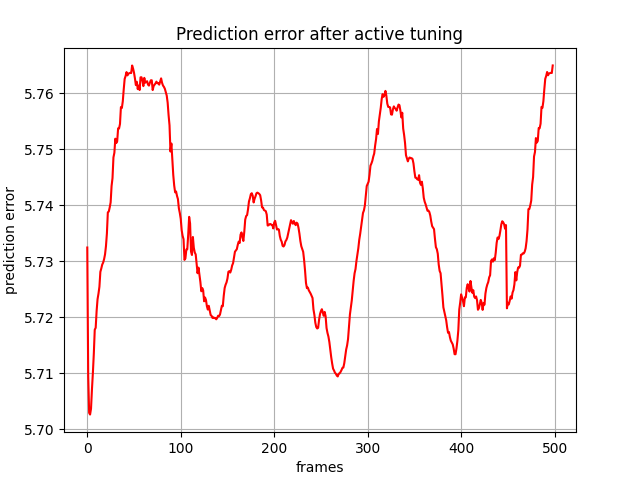

The data file committed next to this chart (first rows):
, 0
0, tensor(5.73246002, device='cuda:0')
1, tensor(5.70943880, device='cuda:0')
2, tensor(5.70291376, device='cuda:0')
3, tensor(5.70260572, device='cuda:0')
4, tensor(5.70364141, device='cuda:0')
5, tensor(5.70708036, device='cuda:0')
6, tensor(5.71004868, device='cuda:0')
7, tensor(5.71347141, device='cuda:0')
8, tensor(5.71776962, device='cuda:0')
9, tensor(5.71811342, device='cuda:0')
10, tensor(5.72112560, device='cuda:0')
11, tensor(5.72322607, device='cuda:0')
12, tensor(5.72422552, device='cuda:0')
13, tensor(5.72546005, device='cuda:0')
14, tensor(5.72810888, device='cuda:0')
15, tensor(5.72871447, device='cuda:0')
16, tensor(5.72941303, device='cuda:0')
17, tensor(5.72976971, device='cuda:0')
18, tensor(5.73038435, device='cuda:0')
19, tensor(5.73123598, device='cuda:0')
20, tensor(5.73272371, device='cuda:0')
21, tensor(5.73496389, device='cuda:0')
22, tensor(5.73874855, device='cuda:0')
23, tensor(5.73888779, device='cuda:0')
24, tensor(5.73962498, device='cuda:0')
25, tensor(5.74053812, device='cuda:0')
26, tensor(5.74345875, device='cuda:0')
27, tensor(5.74486303, device='cuda:0')
28, tensor(5.74856663, device='cuda:0')
29, tensor(5.74939775, device='cuda:0')
30, tensor(5.75191116, device='cuda:0')
31, tensor(5.75113153, device='cuda:0')
32, tensor(5.75144577, device='cuda:0')
33, tensor(5.75376987, device='cuda:0')
34, tensor(5.75372744, device='cuda:0')
35, tensor(5.75455332, device='cuda:0')
36, tensor(5.75756454, device='cuda:0')
37, tensor(5.75740290, device='cuda:0')
38, tensor(5.75859165, device='cuda:0')
39, tensor(5.76072598, device='cuda:0')
40, tensor(5.76259661, device='cuda:0')
41, tensor(5.76311064, device='cuda:0')
42, tensor(5.76381969, device='cuda:0')
43, tensor(5.76322794, device='cuda:0')
44, tensor(5.76354980, device='cuda:0')
45, tensor(5.76361370, device='cuda:0')
46, tensor(5.76367807, device='cuda:0')
47, tensor(5.76364136, device='cuda:0')
48, tensor(5.76499844, device='cuda:0')
49, tensor(5.76445580, device='cuda:0')
50, tensor(5.76371956, device='cuda:0')
51, tensor(5.76268387, device='cuda:0')
52, tensor(5.76148701, device='cuda:0')
53, tensor(5.76209211, device='cuda:0')
54, tensor(5.76077032, device='cuda:0')
55, tensor(5.76140404, device='cuda:0')
56, tensor(5.76061201, device='cuda:0')
57, tensor(5.76288271, device='cuda:0')
58, tensor(5.76289225, device='cuda:0')
59, tensor(5.76230907, device='cuda:0')
... 439 more rows
